Run: headless pygame with SDL's dummy video driver; simulated clock (each Clock.tick advances the game by its frame time, no real sleeping); random seed 0; keys injected as events and as key.get_pressed() state; no mouse input.
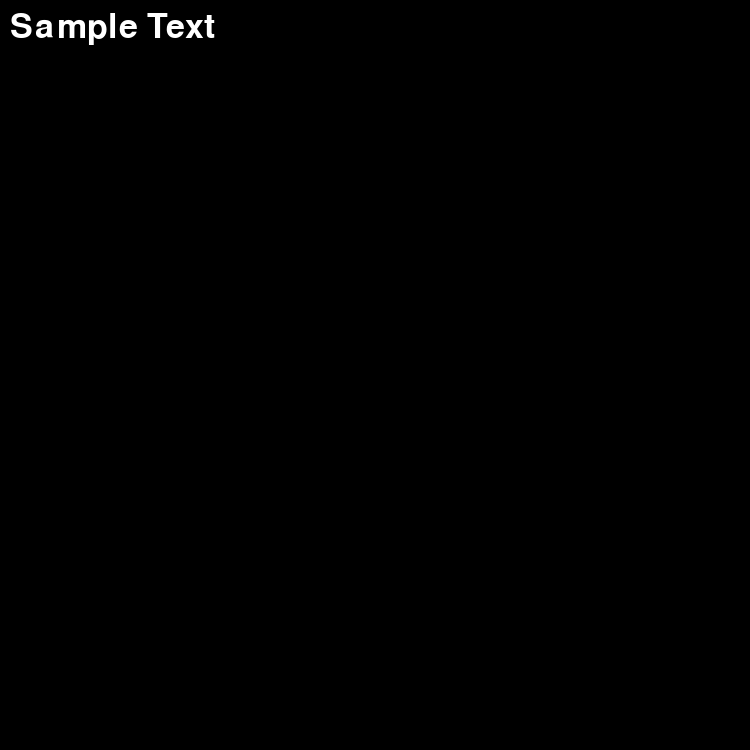
Frame 1 of 4 · flips 1–60 · no input
Frame 2 of 4 · flips 61–180 · tapped SPACE, RETURN · held RIGHT (→), D · screen unchanged from frame 1, image omitted
Frame 3 of 4 · flips 181–300 · held DOWN (↓), S · screen unchanged from frame 2, image omitted
Frame 4 of 4 · flips 301–420 · held LEFT (←), A, UP (↑), W · screen unchanged from frame 3, image omitted

The pygame program that drew these frames:

import pygame
import os
import time
import random

# initializes pygame's fonts
pygame.font.init()

# Creates window
WIDTH, HEIGHT = 750, 750
WINDOW = pygame.display.set_mode((WIDTH, HEIGHT))
pygame.display.set_caption("Swamphacks Game")


def main():
    # VARIABLES
    run = True  # Dictates whether the while loop will run or not
    FPS = 60  # Shows 60 frames per second
    main_font = pygame.font.SysFont('arial', 50)

    clock = pygame.time.Clock()  # Checks for events 60 times every second

    def redraw_window():  # We can only access it within the main, but it has access to locals
        # BASE LAYER
        # Background must be drawn first so it is on the lowest level
        WINDOW.fill((0, 0, 0))  # anything that you want consistent in the game window should be added within the loop

        # Creates text
        sample_label = main_font.render(f"Sample Text", 1, (255, 255, 255))  # Draws text (item, 1, color)

        WINDOW.blit(sample_label, (10, 10))  # Draws the text

        pygame.display.update()  # Refreshes the display

    while run:
        clock.tick(FPS)  # Going to tick the clock based on FPS value, keeps game consistent

        # CALLS REDRAW METHOD
        redraw_window()

        # QUIT GAME
        for event in pygame.event.get():  # Loops through all events
            if event.type == pygame.QUIT:  # If the player closes out, stops the game
                quit()

        # CHECKS FOR USER INPUT
        keys = pygame.key.get_pressed()  # Returns a dictionary with all the keys pressed


main()
